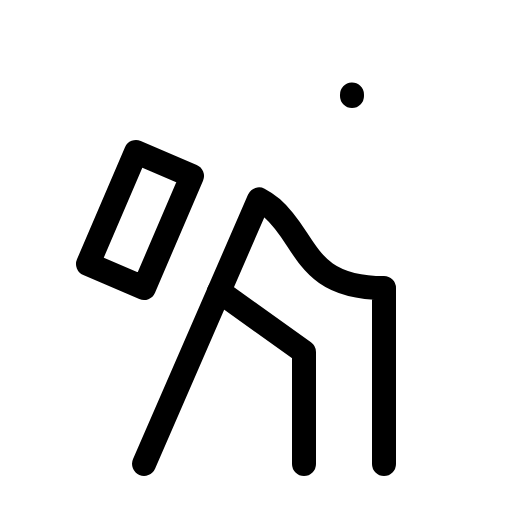
t = 0.00 s
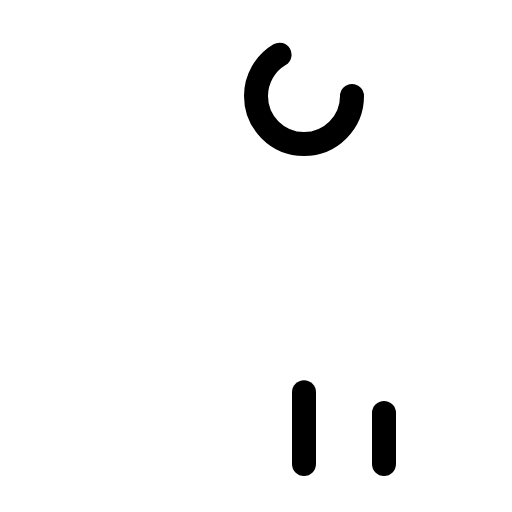
t = 0.90 s
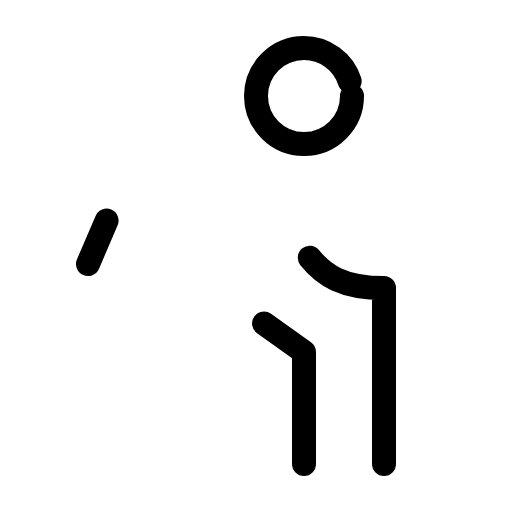
t = 1.28 s
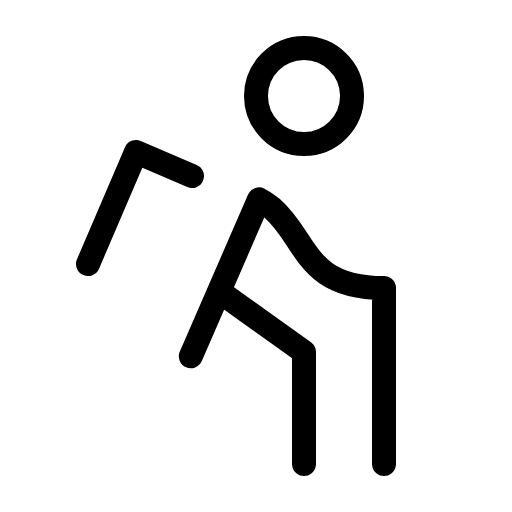
t = 1.65 s
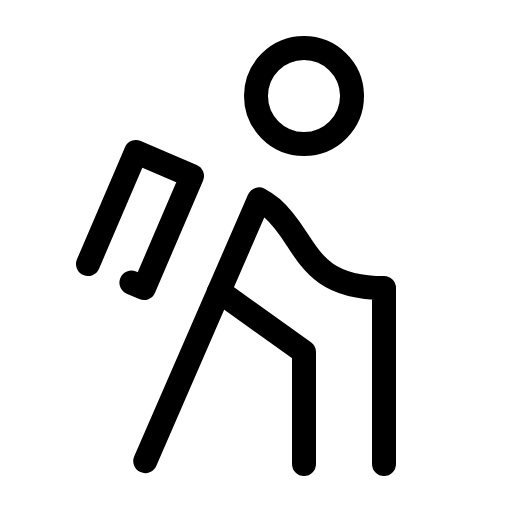
t = 2.03 s
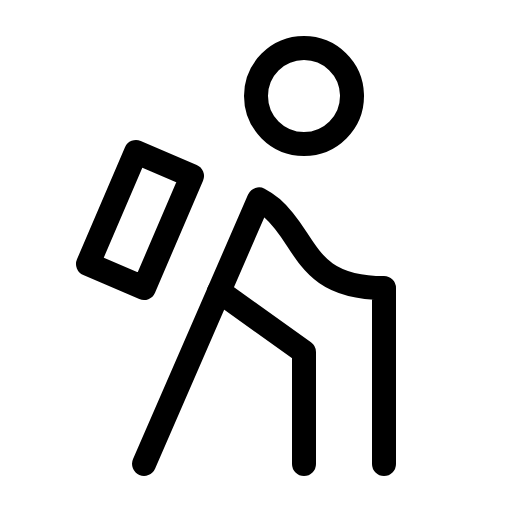
t = 2.40 s

The animated SVG that drew these frames (rendered in a browser with its animation timeline set to each time). Animation: 1 CSS @keyframes rule; one cycle of 2.40 s.

<svg xmlns="http://www.w3.org/2000/svg" viewBox="0 0 256 256">
  <style>
    .draw-line {
      stroke-dasharray: 1;
      stroke-dashoffset: 0;
    }
    svg:hover .draw-line {
      animation: phosphor-draw-in 1.5s ease-in-out forwards;
    }
    @keyframes phosphor-draw-in {
      from { stroke-dashoffset: 1; }
      to { stroke-dashoffset: 0; }
    }
  </style><rect width="256" height="256" fill="none"/><circle cx="152" cy="48" r="24" fill="none" stroke="currentColor" stroke-linecap="round" stroke-linejoin="round" stroke-width="12" class="draw-line" pathLength="1" style="animation-delay: 0s"/><polyline points="152 232 152 176 109.54 145.67" fill="none" stroke="currentColor" stroke-linecap="round" stroke-linejoin="round" stroke-width="12" class="draw-line" pathLength="1" style="animation-delay: 0.3s"/><path d="M192,232V144c-40,0-38.06-24.33-56-39.91a32.47,32.47,0,0,0-6.47-4.4L72,232" fill="none" stroke="currentColor" stroke-linecap="round" stroke-linejoin="round" stroke-width="12" class="draw-line" pathLength="1" style="animation-delay: 0.6s"/><rect x="39.54" y="94.77" width="60.93" height="30.46" transform="translate(-58.68 131.01) rotate(-66.8)" fill="none" stroke="currentColor" stroke-linecap="round" stroke-linejoin="round" stroke-width="12" class="draw-line" pathLength="1" style="animation-delay: 0.9s"/></svg>
